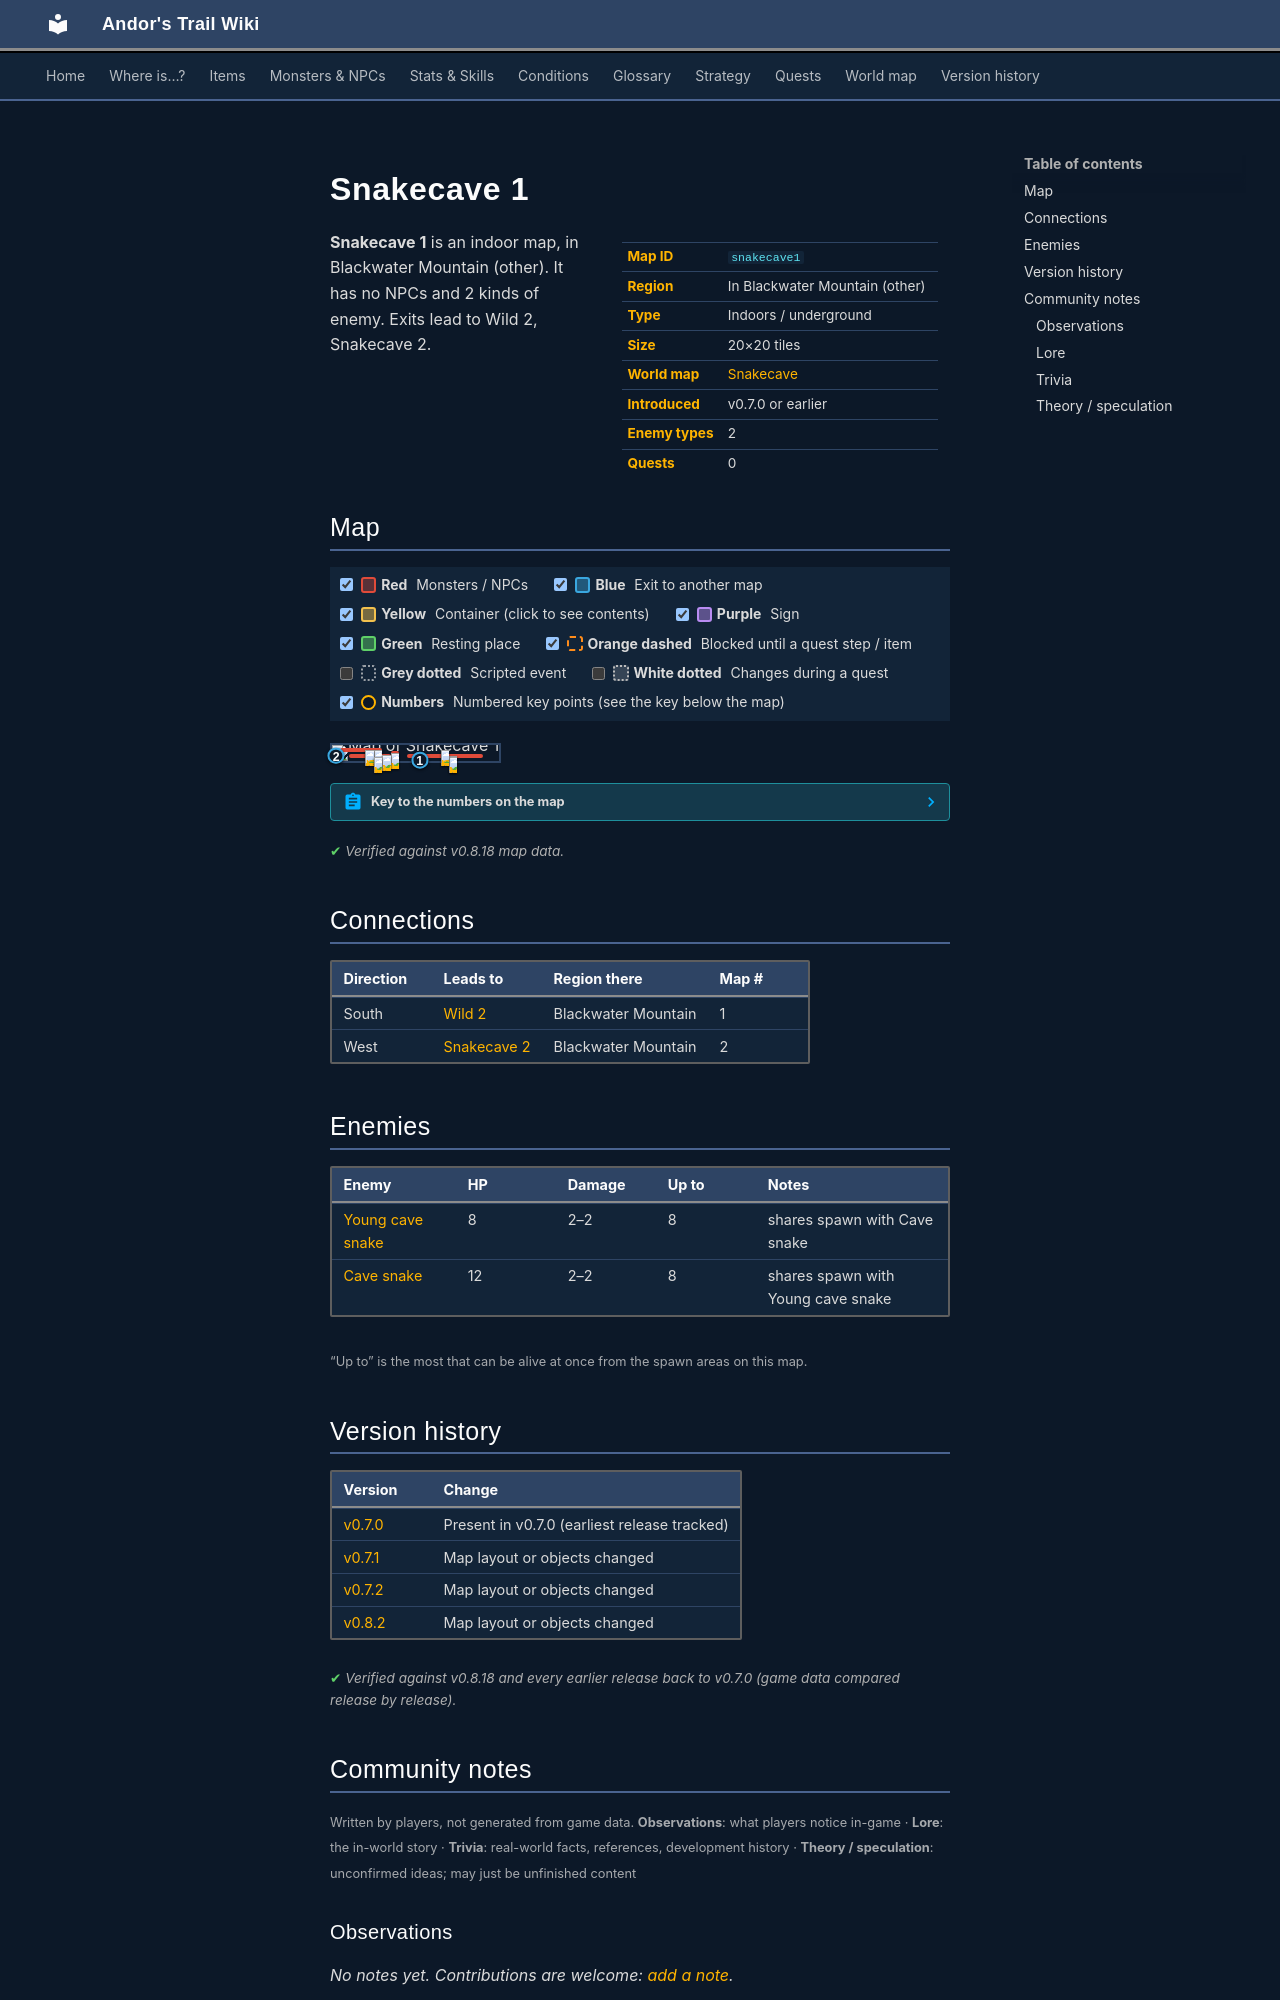

repository: asdfghjkl628/Andor-s-Trail-Wikiiii · page: maps/snakecave1/index.html · generator: mkdocs

---
description: "Snakecave 1 is an indoor location in Andor's Trail, in Blackwater Mountain (other). Enemies: Young cave snake, Cave snake. Exits to Wild 2, Snakecave 2."
---

# Snakecave 1

<div class="infobox" markdown>

| | |
|---|---|
| **Map ID** | `snakecave1` |
| **Region** | In Blackwater Mountain (other) |
| **Type** | Indoors / underground |
| **Size** | 20×20 tiles |
| **World map** | [Snakecave](index.md) |
| **Introduced** | v0.7.0 or earlier |
| **Enemy types** | 2 |
| **Quests** | 0 |

</div>

**Snakecave 1** is an indoor map, in Blackwater Mountain (other). It has no NPCs and 2 kinds of enemy. Exits lead to Wild 2, Snakecave 2.

## Map

<div class="map-legend" markdown="0"><label class="lg"><input type="checkbox" data-t="spawn" checked><span class="sw sw-spawn"></span><b>Red</b>&nbsp;Monsters / NPCs</label><label class="lg"><input type="checkbox" data-t="mapchange" checked><span class="sw sw-mapchange"></span><b>Blue</b>&nbsp;Exit to another map</label><label class="lg"><input type="checkbox" data-t="container" checked><span class="sw sw-container"></span><b>Yellow</b>&nbsp;Container (click to see contents)</label><label class="lg"><input type="checkbox" data-t="sign" checked><span class="sw sw-sign"></span><b>Purple</b>&nbsp;Sign</label><label class="lg"><input type="checkbox" data-t="rest" checked><span class="sw sw-rest"></span><b>Green</b>&nbsp;Resting place</label><label class="lg"><input type="checkbox" data-t="key" checked><span class="sw sw-key"></span><b>Orange dashed</b>&nbsp;Blocked until a quest step / item</label><label class="lg"><input type="checkbox" data-t="script"><span class="sw sw-script"></span><b>Grey dotted</b>&nbsp;Scripted event</label><label class="lg"><input type="checkbox" data-t="replace"><span class="sw sw-replace"></span><b>White dotted</b>&nbsp;Changes during a quest</label><label class="lg"><input type="checkbox" data-t="pin" checked><span class="sw sw-pin"></span><b>Numbers</b>&nbsp;Numbered key points (see the key below the map)</label></div>

<div class="map-wrap hide-script hide-replace" markdown="0"><img src="../../assets/maps/snakecave1.webp" alt="Map of Snakecave 1" width="640" height="640" loading="lazy"><a id="place-south" class="mo mo-mapchange" href="../wild2/#place-cave" title="Exit to Wild 2" style="left:50.000%;top:95.000%;width:5.000%;height:5.000%"></a><a id="place-west" class="mo mo-mapchange" href="../snakecave2/#place-east" title="Exit to Snakecave 2" style="left:0.000%;top:65.000%;width:5.000%;height:5.000%"></a><span class="mo mo-spawn" title="Spawns: Cave snake, Young cave snake" style="left:45.000%;top:60.000%;width:45.000%;height:20.000%"></span><span class="mo mo-spawn" title="Spawns: Cave snake, Young cave snake" style="left:5.000%;top:20.000%;width:25.000%;height:25.000%"></span><span class="mo mo-spawn" title="Spawns: Cave snake, Young cave snake" style="left:65.000%;top:30.000%;width:5.000%;height:20.000%"></span><span class="mo mo-spawn" title="Spawns: Cave snake, Young cave snake" style="left:35.000%;top:40.000%;width:5.000%;height:15.000%"></span><span class="mo mo-spawn" title="Spawns: Cave snake, Young cave snake" style="left:10.000%;top:60.000%;width:25.000%;height:20.000%"></span><a class="mob" href="../../monsters/cave_snake/" title="Cave snake" style="left:70.000%;top:70.000%;width:5.000%;height:5.000%"><img src="../../assets/icons/monsters/monsters_snakes_3.png" alt="Cave snake"></a><a class="mob" href="../../monsters/young_cave_snake/" title="Young cave snake" style="left:70.000%;top:75.000%;width:5.000%;height:5.000%"><img src="../../assets/icons/monsters/monsters_snakes_3.png" alt="Young cave snake"></a><a class="mob" href="../../monsters/young_cave_snake/" title="Young cave snake" style="left:25.000%;top:35.000%;width:5.000%;height:5.000%"><img src="../../assets/icons/monsters/monsters_snakes_3.png" alt="Young cave snake"></a><a class="mob" href="../../monsters/cave_snake/" title="Cave snake" style="left:20.000%;top:30.000%;width:5.000%;height:5.000%"><img src="../../assets/icons/monsters/monsters_snakes_3.png" alt="Cave snake"></a><a class="mob" href="../../monsters/cave_snake/" title="Cave snake" style="left:65.000%;top:35.000%;width:5.000%;height:5.000%"><img src="../../assets/icons/monsters/monsters_snakes_3.png" alt="Cave snake"></a><a class="mob" href="../../monsters/young_cave_snake/" title="Young cave snake" style="left:35.000%;top:50.000%;width:5.000%;height:5.000%"><img src="../../assets/icons/monsters/monsters_snakes_3.png" alt="Young cave snake"></a><a class="mob" href="../../monsters/young_cave_snake/" title="Young cave snake" style="left:30.000%;top:65.000%;width:5.000%;height:5.000%"><img src="../../assets/icons/monsters/monsters_snakes_3.png" alt="Young cave snake"></a><a class="mob" href="../../monsters/young_cave_snake/" title="Young cave snake" style="left:25.000%;top:75.000%;width:5.000%;height:5.000%"><img src="../../assets/icons/monsters/monsters_snakes_3.png" alt="Young cave snake"></a><a class="pin pin-exit" href="#key-1" style="left:52.500%;top:97.500%" title="Exit (south): to [Wild 2](wild2.md)">1</a><a class="pin pin-exit" href="#key-2" style="left:2.500%;top:67.500%" title="Exit (west): to [Snakecave 2](snakecave2.md)">2</a></div>

??? abstract "Key to the numbers on the map"

    | # | What | Details |
    |---|---|---|
    | <span id="key-1"></span>1 | Exit (south) | to [Wild 2](wild2.md) |
    | <span id="key-2"></span>2 | Exit (west) | to [Snakecave 2](snakecave2.md) |


<p class="verified">Verified against v0.8.18 map data.</p>

## Connections

| Direction | Leads to | Region there | Map # |
|---|---|---|---|
| South | [Wild 2](wild2.md) | Blackwater Mountain | 1 |
| West | [Snakecave 2](snakecave2.md) | Blackwater Mountain | 2 |

## Enemies

| Enemy | HP | Damage | Up to | Notes |
|---|---|---|---|---|
| [Young cave snake](../monsters/young_cave_snake.md) | 8 | 2–2 | 8 | shares spawn with Cave snake |
| [Cave snake](../monsters/cave_snake.md) | 12 | 2–2 | 8 | shares spawn with Young cave snake |

<small>“Up to” is the most that can be alive at once from the spawn areas on this map.</small>


## Version history

| Version | Change |
|---|---|
| [v0.7.0](../versions/0.7.0.md) | Present in v0.7.0 (earliest release tracked) |
| [v0.7.1](../versions/0.7.1.md) | Map layout or objects changed |
| [v0.7.2](../versions/0.7.2.md) | Map layout or objects changed |
| [v0.8.2](../versions/0.8.2.md) | Map layout or objects changed |

<p class="verified">Verified against v0.8.18 and every earlier release back to v0.7.0 (game data compared release by release).</p>


## Community notes

<small>Written by players, not generated from game data. **Observations**: what players notice in-game · **Lore**: the in-world story · **Trivia**: real-world facts, references, development history · **Theory / speculation**: unconfirmed ideas; may just be unfinished content</small>

### Observations

*No notes yet. Contributions are welcome: [add a note](https://github.com/asdfghjkl628/Andor-s-Trail-Wikiiii/new/main/notes/maps?filename=snakecave1.md&value=%23%23%20Observations%0A%0A%3C%21--%20what%20players%20notice%20in-game%20--%3E%0A%0A%23%23%20Lore%0A%0A%3C%21--%20the%20in-world%20story%20--%3E%0A%0A%23%23%20Trivia%0A%0A%3C%21--%20real-world%20facts%2C%20references%2C%20development%20history%20--%3E%0A%0A%23%23%20Theory%20/%20speculation%0A%0A%3C%21--%20unconfirmed%20ideas%3B%20may%20just%20be%20unfinished%20content%20--%3E%0A).*

### Lore

*No notes yet. Contributions are welcome: [add a note](https://github.com/asdfghjkl628/Andor-s-Trail-Wikiiii/new/main/notes/maps?filename=snakecave1.md&value=%23%23%20Observations%0A%0A%3C%21--%20what%20players%20notice%20in-game%20--%3E%0A%0A%23%23%20Lore%0A%0A%3C%21--%20the%20in-world%20story%20--%3E%0A%0A%23%23%20Trivia%0A%0A%3C%21--%20real-world%20facts%2C%20references%2C%20development%20history%20--%3E%0A%0A%23%23%20Theory%20/%20speculation%0A%0A%3C%21--%20unconfirmed%20ideas%3B%20may%20just%20be%20unfinished%20content%20--%3E%0A).*
